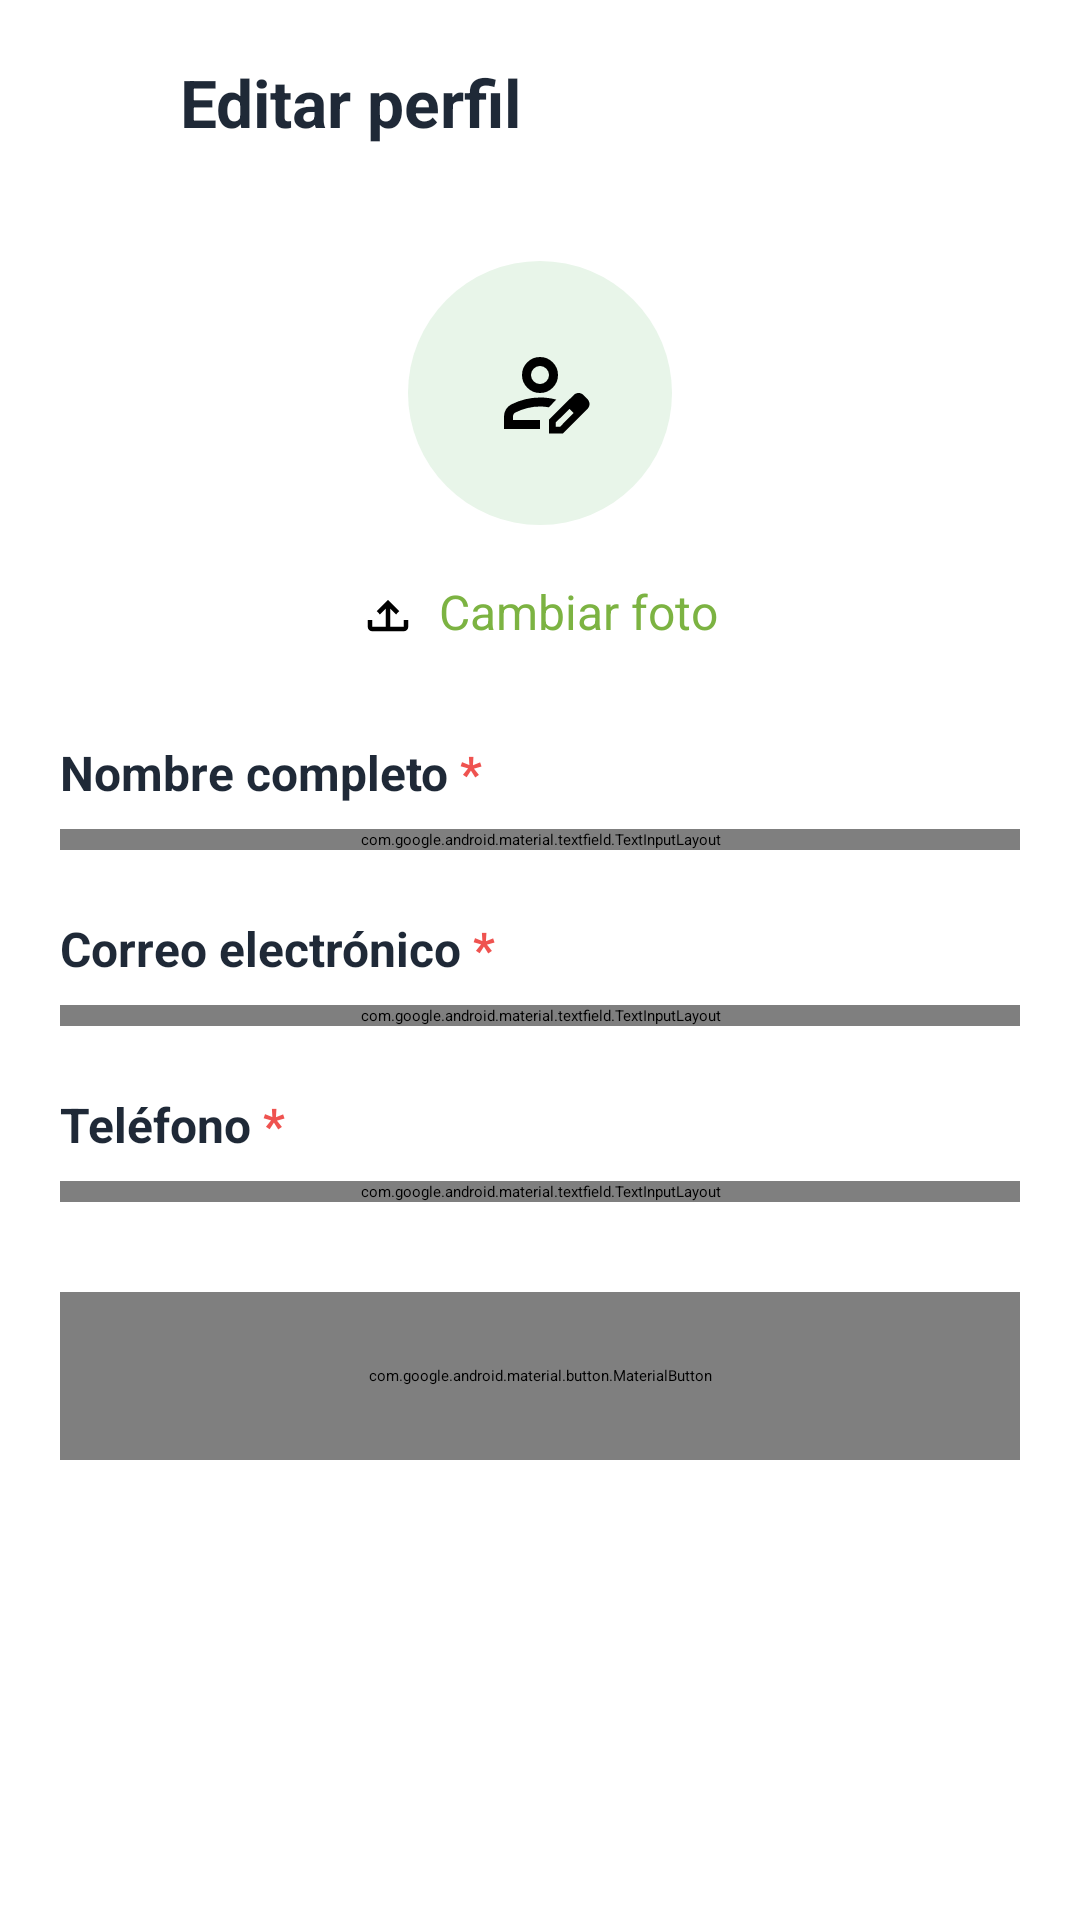

Layout XML and referenced resources for this Android screen:
<!-- AndroidManifest.xml: application theme Theme.Vet_Mascotario -->
<!-- res/layout/fragment_edit_profile.xml -->
<?xml version="1.0" encoding="utf-8"?>
<ScrollView xmlns:android="http://schemas.android.com/apk/res/android"
    xmlns:app="http://schemas.android.com/apk/res-auto"
    android:layout_width="match_parent"
    android:layout_height="match_parent"
    android:background="@color/bg_white"
    android:fillViewport="true">

    <LinearLayout
        android:layout_width="match_parent"
        android:layout_height="wrap_content"
        android:orientation="vertical">

        <LinearLayout
            android:layout_width="match_parent"
            android:layout_height="wrap_content"
            android:gravity="center_vertical"
            android:orientation="horizontal"
            android:paddingStart="12dp"
            android:paddingTop="14dp"
            android:paddingEnd="20dp"
            android:paddingBottom="14dp">

            <ImageButton
                android:id="@+id/btn_back"
                android:layout_width="40dp"
                android:layout_height="40dp"
                android:background="?attr/selectableItemBackgroundBorderless"
                android:contentDescription="Volver"
                android:padding="8dp"
                android:src="@drawable/ic_arrow_back"
                app:tint="@color/text_dark" />

            <TextView
                android:layout_width="wrap_content"
                android:layout_height="wrap_content"
                android:layout_marginStart="8dp"
                android:text="Editar perfil"
                android:textColor="@color/text_dark"
                android:textSize="22sp"
                android:textStyle="bold" />
        </LinearLayout>

        <View
            android:layout_width="match_parent"
            android:layout_height="1dp"
            android:background="@color/profile_card_stroke" />

        <LinearLayout
            android:layout_width="match_parent"
            android:layout_height="wrap_content"
            android:orientation="vertical"
            android:paddingStart="20dp"
            android:paddingTop="18dp"
            android:paddingEnd="20dp"
            android:paddingBottom="28dp">

            <FrameLayout
                android:layout_width="88dp"
                android:layout_height="88dp"
                android:layout_gravity="center_horizontal"
                android:background="@drawable/bg_profile_avatar_circle">

                <ImageView
                    android:layout_width="36dp"
                    android:layout_height="36dp"
                    android:layout_gravity="center"
                    android:contentDescription="Avatar"
                    android:src="@drawable/ic_person"
                    app:tint="@color/profile_avatar_icon" />
            </FrameLayout>

            <LinearLayout
                android:id="@+id/layout_change_photo"
                android:layout_width="wrap_content"
                android:layout_height="wrap_content"
                android:layout_gravity="center_horizontal"
                android:layout_marginTop="14dp"
                android:gravity="center_vertical"
                android:orientation="horizontal"
                android:padding="4dp">

                <ImageView
                    android:layout_width="18dp"
                    android:layout_height="18dp"
                    android:contentDescription="Cambiar foto"
                    android:src="@drawable/ic_upload_outline"
                    app:tint="@color/green_primary" />

                <TextView
                    android:layout_width="wrap_content"
                    android:layout_height="wrap_content"
                    android:layout_marginStart="8dp"
                    android:text="Cambiar foto"
                    android:textColor="@color/green_primary"
                    android:textSize="16sp" />
            </LinearLayout>

            <LinearLayout
                android:layout_width="wrap_content"
                android:layout_height="wrap_content"
                android:layout_marginTop="28dp"
                android:gravity="center_vertical"
                android:orientation="horizontal">

                <TextView
                    android:layout_width="wrap_content"
                    android:layout_height="wrap_content"
                    android:text="Nombre completo"
                    android:textColor="@color/text_dark"
                    android:textSize="16sp"
                    android:textStyle="bold" />

                <TextView
                    android:layout_width="wrap_content"
                    android:layout_height="wrap_content"
                    android:layout_marginStart="4dp"
                    android:text="*"
                    android:textColor="@color/status_error"
                    android:textSize="16sp"
                    android:textStyle="bold" />
            </LinearLayout>

            <com.google.android.material.textfield.TextInputLayout
                android:id="@+id/til_full_name"
                android:layout_width="match_parent"
                android:layout_height="wrap_content"
                android:layout_marginTop="8dp"
                app:boxBackgroundMode="outline"
                app:boxCornerRadiusBottomEnd="16dp"
                app:boxCornerRadiusBottomStart="16dp"
                app:boxCornerRadiusTopEnd="16dp"
                app:boxCornerRadiusTopStart="16dp"
                app:boxStrokeColor="@color/btn_outline_border">

                <com.google.android.material.textfield.TextInputEditText
                    android:id="@+id/et_full_name"
                    android:layout_width="match_parent"
                    android:layout_height="wrap_content"
                    android:inputType="textCapWords"
                    android:paddingTop="16dp"
                    android:paddingBottom="16dp"
                    android:textColor="@color/text_dark"
                    android:textColorHint="@color/status_neutral" />
            </com.google.android.material.textfield.TextInputLayout>

            <LinearLayout
                android:layout_width="wrap_content"
                android:layout_height="wrap_content"
                android:layout_marginTop="22dp"
                android:gravity="center_vertical"
                android:orientation="horizontal">

                <TextView
                    android:layout_width="wrap_content"
                    android:layout_height="wrap_content"
                    android:text="Correo electrónico"
                    android:textColor="@color/text_dark"
                    android:textSize="16sp"
                    android:textStyle="bold" />

                <TextView
                    android:layout_width="wrap_content"
                    android:layout_height="wrap_content"
                    android:layout_marginStart="4dp"
                    android:text="*"
                    android:textColor="@color/status_error"
                    android:textSize="16sp"
                    android:textStyle="bold" />
            </LinearLayout>

            <com.google.android.material.textfield.TextInputLayout
                android:id="@+id/til_email"
                android:layout_width="match_parent"
                android:layout_height="wrap_content"
                android:layout_marginTop="8dp"
                app:boxBackgroundMode="outline"
                app:boxCornerRadiusBottomEnd="16dp"
                app:boxCornerRadiusBottomStart="16dp"
                app:boxCornerRadiusTopEnd="16dp"
                app:boxCornerRadiusTopStart="16dp"
                app:boxStrokeColor="@color/btn_outline_border">

                <com.google.android.material.textfield.TextInputEditText
                    android:id="@+id/et_email"
                    android:layout_width="match_parent"
                    android:layout_height="wrap_content"
                    android:inputType="textEmailAddress"
                    android:paddingTop="16dp"
                    android:paddingBottom="16dp"
                    android:textColor="@color/text_dark"
                    android:textColorHint="@color/status_neutral" />
            </com.google.android.material.textfield.TextInputLayout>

            <LinearLayout
                android:layout_width="wrap_content"
                android:layout_height="wrap_content"
                android:layout_marginTop="22dp"
                android:gravity="center_vertical"
                android:orientation="horizontal">

                <TextView
                    android:layout_width="wrap_content"
                    android:layout_height="wrap_content"
                    android:text="Teléfono"
                    android:textColor="@color/text_dark"
                    android:textSize="16sp"
                    android:textStyle="bold" />

                <TextView
                    android:layout_width="wrap_content"
                    android:layout_height="wrap_content"
                    android:layout_marginStart="4dp"
                    android:text="*"
                    android:textColor="@color/status_error"
                    android:textSize="16sp"
                    android:textStyle="bold" />
            </LinearLayout>

            <com.google.android.material.textfield.TextInputLayout
                android:id="@+id/til_phone"
                android:layout_width="match_parent"
                android:layout_height="wrap_content"
                android:layout_marginTop="8dp"
                app:boxBackgroundMode="outline"
                app:boxCornerRadiusBottomEnd="16dp"
                app:boxCornerRadiusBottomStart="16dp"
                app:boxCornerRadiusTopEnd="16dp"
                app:boxCornerRadiusTopStart="16dp"
                app:boxStrokeColor="@color/btn_outline_border">

                <com.google.android.material.textfield.TextInputEditText
                    android:id="@+id/et_phone"
                    android:layout_width="match_parent"
                    android:layout_height="wrap_content"
                    android:inputType="phone"
                    android:paddingTop="16dp"
                    android:paddingBottom="16dp"
                    android:textColor="@color/text_dark"
                    android:textColorHint="@color/status_neutral" />
            </com.google.android.material.textfield.TextInputLayout>

            <com.google.android.material.button.MaterialButton
                android:id="@+id/btn_save_profile_changes"
                android:layout_width="match_parent"
                android:layout_height="56dp"
                android:layout_marginTop="30dp"
                android:text="Guardar cambios"
                android:textAllCaps="false"
                android:textColor="@android:color/white"
                android:textSize="17sp"
                android:textStyle="bold"
                app:backgroundTint="@color/green_primary"
                app:cornerRadius="18dp" />

        </LinearLayout>
    </LinearLayout>
</ScrollView>
<!-- resources referenced by this layout -->
<resources>
  <color name="bg_white">#FFFFFF</color>
  <color name="btn_outline_border">#D1D5DB</color>
  <color name="green_primary">#7CB342</color>
  <color name="status_error">#EF5350</color>
  <color name="status_neutral">#9CA3AF</color>
  <color name="text_dark">#1F2937</color>
  <!-- drawable bg_profile_avatar_circle (drawable) -->
  <?xml version="1.0" encoding="utf-8"?>
  <shape xmlns:android="http://schemas.android.com/apk/res/android"
      android:shape="oval">
      <solid android:color="@color/green_light_bg" />
  </shape>
  <!-- drawable ic_person (drawable) -->
  <vector xmlns:android="http://schemas.android.com/apk/res/android"
      android:width="24dp"
      android:height="24dp"
      android:viewportWidth="960"
      android:viewportHeight="960">
    <path
        android:pathData="M480,720ZM160,800v-112q0,-34 17.5,-62.5T224,582q62,-31 126,-46.5T480,520q37,0 73,4.5t72,14.5l-67,68q-20,-3 -39,-5t-39,-2q-56,0 -111,13.5T260,654q-9,5 -14.5,14t-5.5,20v32h240v80L160,800ZM560,840v-123l221,-220q9,-9 20,-13t22,-4q12,0 23,4.5t20,13.5l37,37q8,9 12.5,20t4.5,22q0,11 -4,22.5T903,620L683,840L560,840ZM860,577 L823,540 860,577ZM620,780h38l121,-122 -18,-19 -19,-18 -122,121v38ZM761,639 L742,621 779,658 761,639ZM367,433q-47,-47 -47,-113t47,-113q47,-47 113,-47t113,47q47,47 47,113t-47,113q-47,47 -113,47t-113,-47ZM536.5,376.5Q560,353 560,320t-23.5,-56.5Q513,240 480,240t-56.5,23.5Q400,287 400,320t23.5,56.5Q447,400 480,400t56.5,-23.5ZM480,320Z"
        android:fillColor="#000000"/>
  </vector>
  <!-- drawable ic_upload_outline (drawable) -->
  <vector xmlns:android="http://schemas.android.com/apk/res/android"
      android:width="24dp"
      android:height="24dp"
      android:viewportWidth="960"
      android:viewportHeight="960">
      <path
          android:fillColor="#000000"
          android:pathData="M440,760v-323L336,541l-56,-58 200,-200 200,200 -56,58 -104,-104v323h-80ZM200,840q-33,0 -56.5,-23.5T120,760v-120h80v120h560v-120h80v120q0,33 -23.5,56.5T760,840L200,840Z" />
  </vector>
  <color name="green_light_bg">#E8F5E9</color>
</resources>
